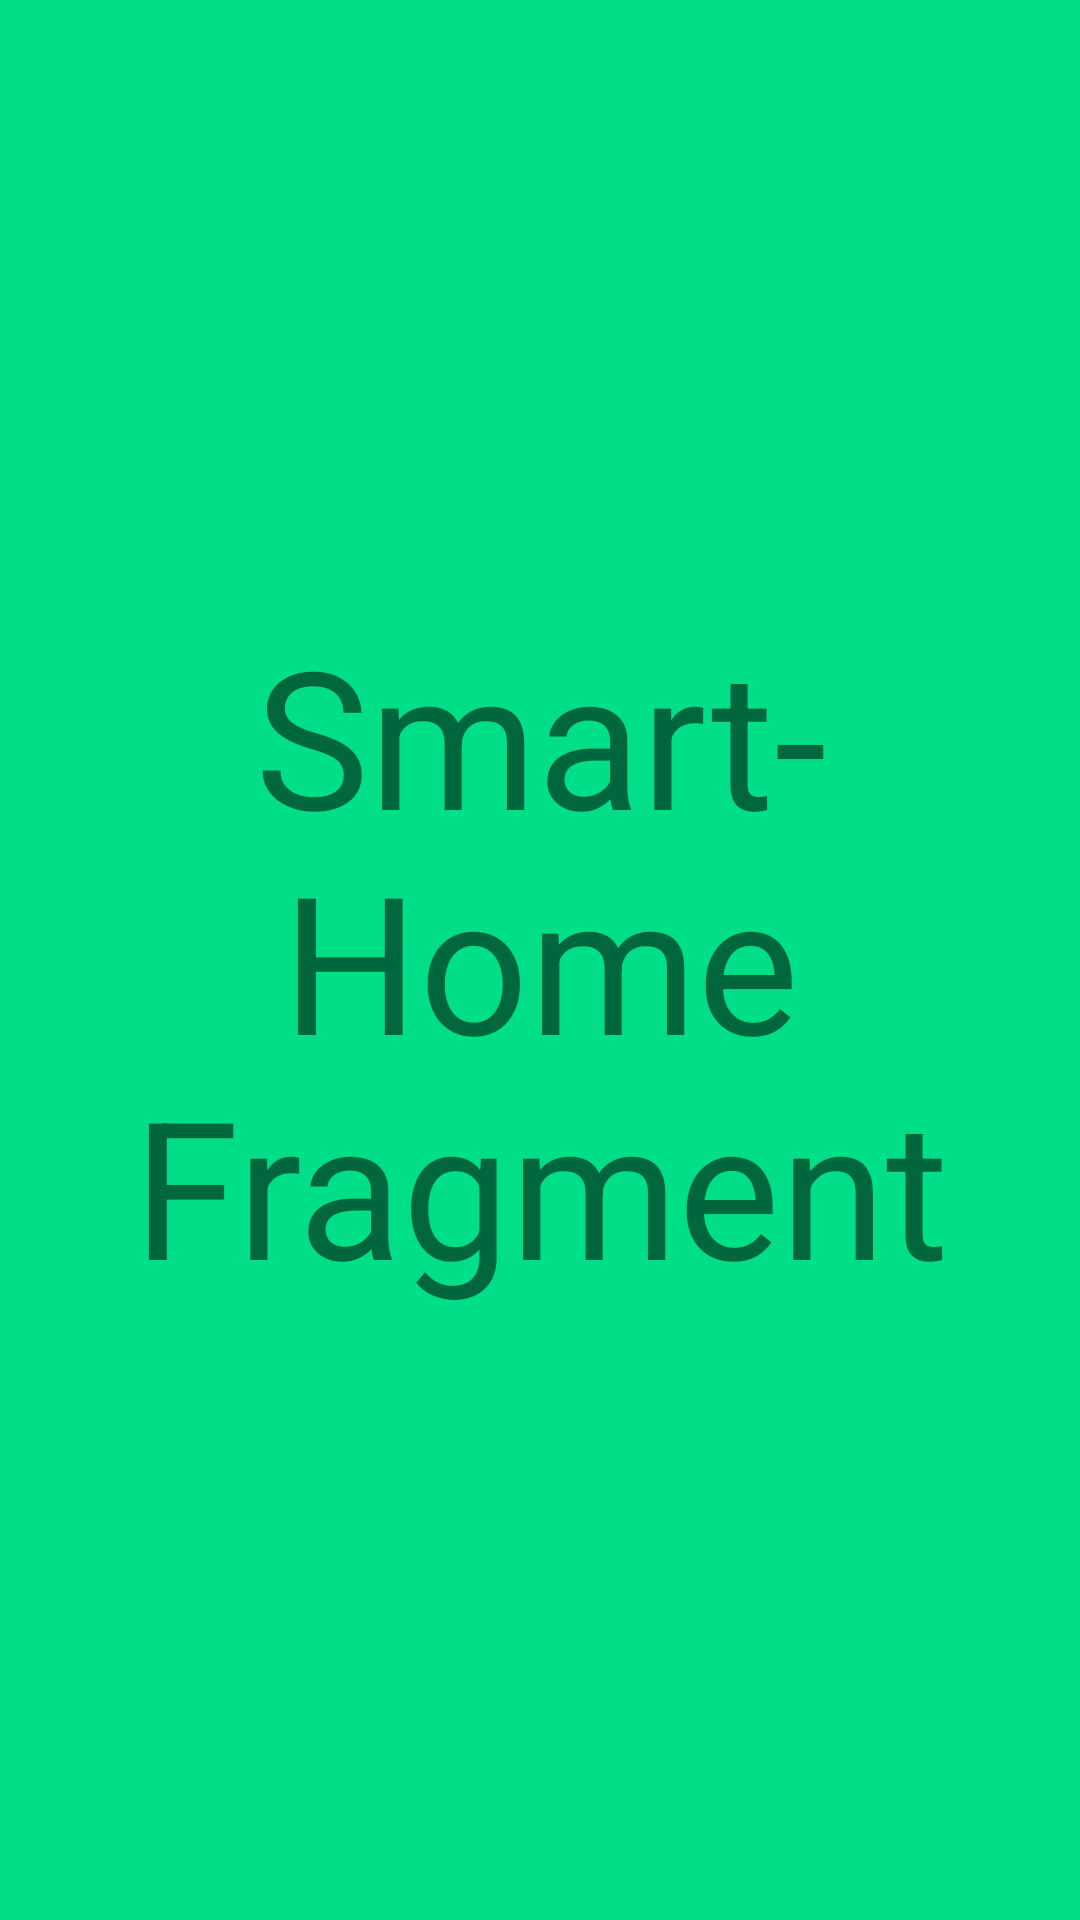

Android layout source for this screen:
<!-- AndroidManifest.xml: application theme AppTheme -->
<!-- res/layout/fragment_smart_home.xml -->
<?xml version="1.0" encoding="utf-8"?>
<LinearLayout xmlns:android="http://schemas.android.com/apk/res/android"
    android:orientation="vertical"
    android:layout_width="match_parent"
    android:layout_height="match_parent"
    android:background="#00DF88">

    <TextView
        android:layout_width="match_parent"
        android:layout_height="match_parent"
        android:gravity="center"
        android:text="Smart-Home Fragment"
        android:textSize="64sp"/>

</LinearLayout>
<!-- resources referenced by this layout -->
<resources>
  <style name="AppTheme" parent="Theme.AppCompat.Light.NoActionBar.FullScreen">
          
          <item name="colorPrimary">@color/colorPrimary</item>
          <item name="colorPrimaryDark">@color/colorPrimaryDark</item>
          <item name="colorAccent">@color/colorAccent</item>
      </style>
  <style name="Theme.AppCompat.Light.NoActionBar.FullScreen" parent="@style/Theme.AppCompat.Light">
          <item name="windowNoTitle">true</item>
          <item name="windowActionBar">false</item>
          <item name="android:windowFullscreen">true</item>
          <item name="android:windowContentOverlay">@null</item>
      </style>
  <!-- not gathered from this repository: default colours our renderer supplied (Android Studio template values) -->
  <color name="colorPrimary">#FF6200EE</color>
  <color name="colorPrimaryDark">#FF3700B3</color>
  <color name="colorAccent">#FF03DAC5</color>
</resources>
